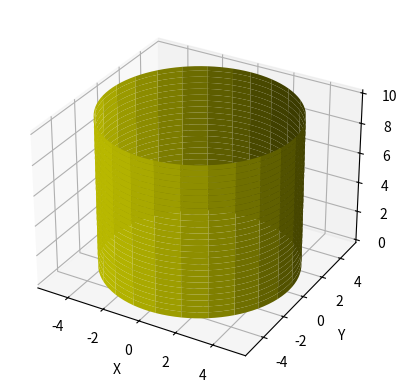

This figure's Python source:
from mpl_toolkits.mplot3d import Axes3D
import matplotlib.pyplot as plt
import numpy as np

fig = plt.figure()
ax = fig.add_subplot(111, projection='3d')

u = np.linspace(0, 2*np.pi, 100)
v = np.linspace(0, 1, 100)

x = np.outer(5*np.sin(u),np.ones(np.size(v)))
y = np.outer(5*np.cos(u),np.ones(np.size(v)))
z = np.outer(np.ones(np.size(u)),10*v)
ax.plot_surface(x, y, z,  rstride=4, cstride=4, color='y')
ax.set_xlabel('X')
ax.set_ylabel('Y')
ax.set_zlabel('Z')

plt.savefig("exemplo08.png")

plt.show()